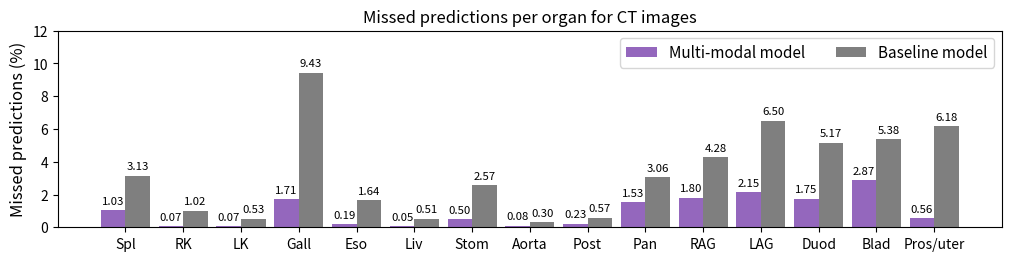
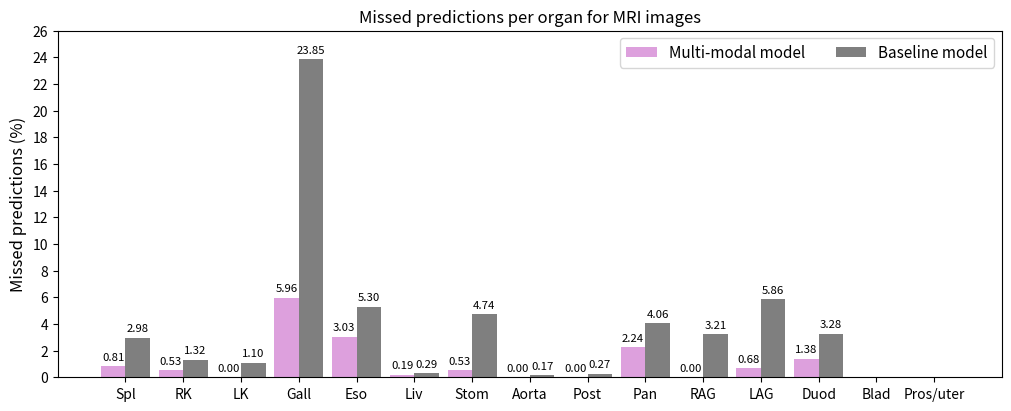

Write Python code to recreate these figures, in order.
import numpy as np
import matplotlib.pyplot as plt
import matplotlib as mpl


def plot_dice_scores_CT():
    organs = ("Spl", "RK", "LK", "Gall", "Eso", "Liv", "Stom", "Aorta", "Post", "Pan", "RAG", "LAG", "Duod", "Blad", "Pros/uter")
    dice_scores = {
        'Multi-modal model': (92.2, 93.4, 94.1, 77.6, 80.8, 94.5, 84.7, 93.9, 85.7, 76.0, 70.0, 67.4, 69.6, 80.9, 84.6),
        'Baseline model': (89.5, 92.3, 93.3, 70.8, 78.1, 93.4, 79.6, 93.6, 84.9, 72.1, 65.8, 64.0, 65.1, 78.5, 74.3),
    }

    x = np.arange(len(organs))  # the label locations
    width = 0.425  # the width of the bars
    multiplier = 0

    fig, ax = plt.subplots(layout='constrained')
    fig.set_figheight(2.5)
    fig.set_figwidth(10)

    for model, score in dice_scores.items():
        offset = width * multiplier
        rects = ax.bar(x + offset, score, width, label=model)
        ax.bar_label(rects, fmt="{:.1f}", padding=3, fontsize=8.2)
        multiplier += 1

    ax.set_ylabel('Dice (%)', fontsize=12)
    ax.set_title('Dice score per organ for CT images', fontsize=12)
    ax.set_xticks(x + 0.5*width, organs, fontsize=10)
    ax.legend(loc='upper right', ncols=2, fontsize=11)
    ax.set_ylim(50, 100)
    ax.tick_params(axis='y', labelsize=10)

    plt.show()


def plot_dice_scores_MRI():
    organs = ("Spl", "RK", "LK", "Gall", "Eso", "Liv", "Stom", "Aorta", "Post", "Pan", "RAG", "LAG", "Duod", "Blad", "Pros/uter")
    dice_scores = {
        'Multi-modal model': (90.8, 92.3, 93.5, 61.8, 68.8, 95.5, 75.2, 93.8, 84.5, 76.4, 62.9, 66.7, 59.2, 0, 0),
        'Baseline model': (88.1, 90.7, 90.6, 51.8, 65.4, 95.3, 70.4, 93.4, 84.1, 73.0, 53.8, 57.4, 53.3, 0, 0),
    }

    x = np.arange(len(organs))  # the label locations
    width = 0.425  # the width of the bars
    multiplier = 0

    fig, ax = plt.subplots(layout='constrained')
    fig.set_figheight(2.5)
    fig.set_figwidth(10)

    for model, score in dice_scores.items():
        offset = width * multiplier
        rects = ax.bar(x + offset, score, width, label=model)
        ax.bar_label(rects, fmt="{:.1f}", padding=3, fontsize=8.2)
        multiplier += 1

    ax.set_ylabel('Dice (%)', fontsize=12)
    ax.set_title('Dice score per organ for MRI images', fontsize=12)
    ax.set_xticks(x + 0.5*width, organs, fontsize=10)
    ax.legend(loc='upper right', ncols=2, fontsize=11)
    ax.set_ylim(50, 100)
    ax.yaxis.set_ticks(np.arange(50, 101, 10))
    ax.tick_params(axis='y', labelsize=10)

    plt.show()


def plot_hd95_scores_CT():
    organs = ("Spl", "RK", "LK", "Gall", "Eso", "Liv", "Stom", "Aorta", "Post", "Pan", "RAG", "LAG", "Duod", "Blad", "Pros/uter")
    hd95_scores = {
        'Multi-modal model': (4.6, 3.8, 4.0, 9.3, 3.6, 9.4, 14.6, 2.3, 3.4, 14.1, 4.3, 5.1, 12.6, 9.4, 6.7),
        'Baseline model': (5.5, 4.0, 4.0, 9.5, 3.8, 11.8, 18.5, 2.4, 3.6, 17.3, 4.7, 4.8, 14.7, 10.2, 8.0),
    }

    x = np.arange(len(organs))  # the label locations
    width = 0.425  # the width of the bars
    multiplier = 0

    fig, ax = plt.subplots(layout='constrained')
    fig.set_figheight(2.5)
    fig.set_figwidth(10)

    for model, score in hd95_scores.items():
        offset = width * multiplier
        rects = ax.bar(x + offset, score, width, label=model)
        ax.bar_label(rects, fmt="{:.1f}", padding=3, fontsize=8.2)
        multiplier += 1

    ax.set_ylabel('HD95 (mm)', fontsize=12)
    ax.set_title('HD95 score per organ for CT images', fontsize=12)
    ax.set_xticks(x + 0.5*width, organs, fontsize=10)
    ax.legend(loc='upper right', ncols=2, fontsize=11)
    ax.set_ylim(0, 25)
    ax.tick_params(axis='y', labelsize=10)

    plt.show()


def plot_hd95_scores_MRI():
    organs = ("Spl", "RK", "LK", "Gall", "Eso", "Liv", "Stom", "Aorta", "Post", "Pan", "RAG", "LAG", "Duod", "Blad", "Pros/uter")
    hd95_scores = {
        'Multi-modal model': (6.4, 4.5, 4.6, 11.6, 3.6, 9.8, 13.5, 2.1, 3.2, 10.3, 5.4, 5.3, 17.0, -10, -10),
        'Baseline model': (5.4, 5.4, 4.9, 10.6, 3.7, 10.4, 17.6, 2.2, 3.5, 12.0, 6.2, 5.6, 16.6, -10, -10),
    }

    x = np.arange(len(organs))  # the label locations
    width = 0.425  # the width of the bars
    multiplier = 0

    fig, ax = plt.subplots(layout='constrained')
    fig.set_figheight(2.5)
    fig.set_figwidth(10)

    for model, score in hd95_scores.items():
        offset = width * multiplier
        rects = ax.bar(x + offset, score, width, label=model)
        ax.bar_label(rects, fmt="{:.1f}", padding=3, fontsize=8.2)
        multiplier += 1

    ax.set_ylabel('HD95 (mm)', fontsize=12)
    ax.set_title('HD95 score per organ for MRI images', fontsize=12)
    ax.set_xticks(x + 0.5*width, organs, fontsize=10)
    ax.legend(loc='upper right', ncols=2, fontsize=11)
    ax.set_ylim(0, 25)
    ax.tick_params(axis='y', labelsize=10)

    plt.show()


def plot_missed_predictions_CT():
    organs = ("Spl", "RK", "LK", "Gall", "Eso", "Liv", "Stom", "Aorta", "Post", "Pan", "RAG", "LAG", "Duod", "Blad", "Pros/uter")
    missed_predictions = {
        'Multi-modal model': (1.03, 0.07, 0.07, 1.71, 0.19, 0.05, 0.50, 0.08, 0.23, 1.53, 1.80, 2.15, 1.75, 2.87, 0.56),
        'Baseline model': (3.13, 1.02, 0.53, 9.43, 1.64, 0.51, 2.57, 0.30, 0.57, 3.06, 4.28, 6.50, 5.17, 5.38, 6.18),
    }

    x = np.arange(len(organs))  # the label locations
    width = 0.425  # the width of the bars
    multiplier = 0

    fig, ax = plt.subplots(layout='constrained')
    fig.set_figheight(2.5)
    fig.set_figwidth(10)

    for model, score in missed_predictions.items():
        offset = width * multiplier
        rects = ax.bar(x + offset, score, width, label=model)
        ax.bar_label(rects, fmt="{:.2f}", padding=3, fontsize=8.2)
        multiplier += 1

    ax.set_ylabel('Missed predictions (%)', fontsize=12)
    ax.set_title('Missed predictions per organ for CT images', fontsize=12)
    ax.set_xticks(x + 0.5*width, organs, fontsize=10)
    ax.legend(loc='upper right', ncols=2, fontsize=11)
    ax.set_ylim(0, 12)
    ax.tick_params(axis='y', labelsize=10)

    plt.show()


def plot_missed_predictions_MRI():
    organs = ("Spl", "RK", "LK", "Gall", "Eso", "Liv", "Stom", "Aorta", "Post", "Pan", "RAG", "LAG", "Duod", "Blad", "Pros/uter")
    missed_predictions = {
        'Multi-modal model': (0.81, 0.53, 0.0, 5.96, 3.03, 0.19, 0.53, 0.0, 0.0, 2.24, 0.0, 0.68, 1.38, -10, -10),
        'Baseline model': (2.98, 1.32, 1.10, 23.85, 5.30, 0.29, 4.74, 0.17, 0.27, 4.06, 3.21, 5.86, 3.28, -10, -10),
    }

    x = np.arange(len(organs))  # the label locations
    width = 0.425  # the width of the bars
    multiplier = 0

    fig, ax = plt.subplots(layout='constrained')
    fig.set_figheight(4)
    fig.set_figwidth(10)

    for model, score in missed_predictions.items():
        offset = width * multiplier
        rects = ax.bar(x + offset, score, width, label=model)
        ax.bar_label(rects, fmt="{:.2f}", padding=3, fontsize=8.2)
        multiplier += 1

    ax.set_ylabel('Missed predictions (%)', fontsize=12)
    ax.set_title('Missed predictions per organ for MRI images', fontsize=12)
    ax.set_xticks(x + 0.5*width, organs, fontsize=10)
    ax.legend(loc='upper right', ncols=2, fontsize=11)
    ax.set_ylim(0, 26)
    ax.tick_params(axis='y', labelsize=10)
    ax.yaxis.set_ticks(np.arange(0, 27, 2))

    plt.show()


if __name__ == "__main__":
    # mpl.rcParams['axes.prop_cycle'] = mpl.cycler(color=["tab:red", "tab:gray"]) 
    # plot_dice_scores_CT()
    # mpl.rcParams['axes.prop_cycle'] = mpl.cycler(color=["salmon", "tab:gray"]) 
    # plot_dice_scores_MRI()

    # mpl.rcParams['axes.prop_cycle'] = mpl.cycler(color=["tab:blue", "tab:gray"]) 
    # plot_hd95_scores_CT()
    # mpl.rcParams['axes.prop_cycle'] = mpl.cycler(color=["cornflowerblue", "tab:gray"]) 
    # plot_hd95_scores_MRI()

    mpl.rcParams['axes.prop_cycle'] = mpl.cycler(color=["tab:purple", "tab:gray"]) 
    plot_missed_predictions_CT()
    mpl.rcParams['axes.prop_cycle'] = mpl.cycler(color=["plum", "tab:gray"]) 
    plot_missed_predictions_MRI()